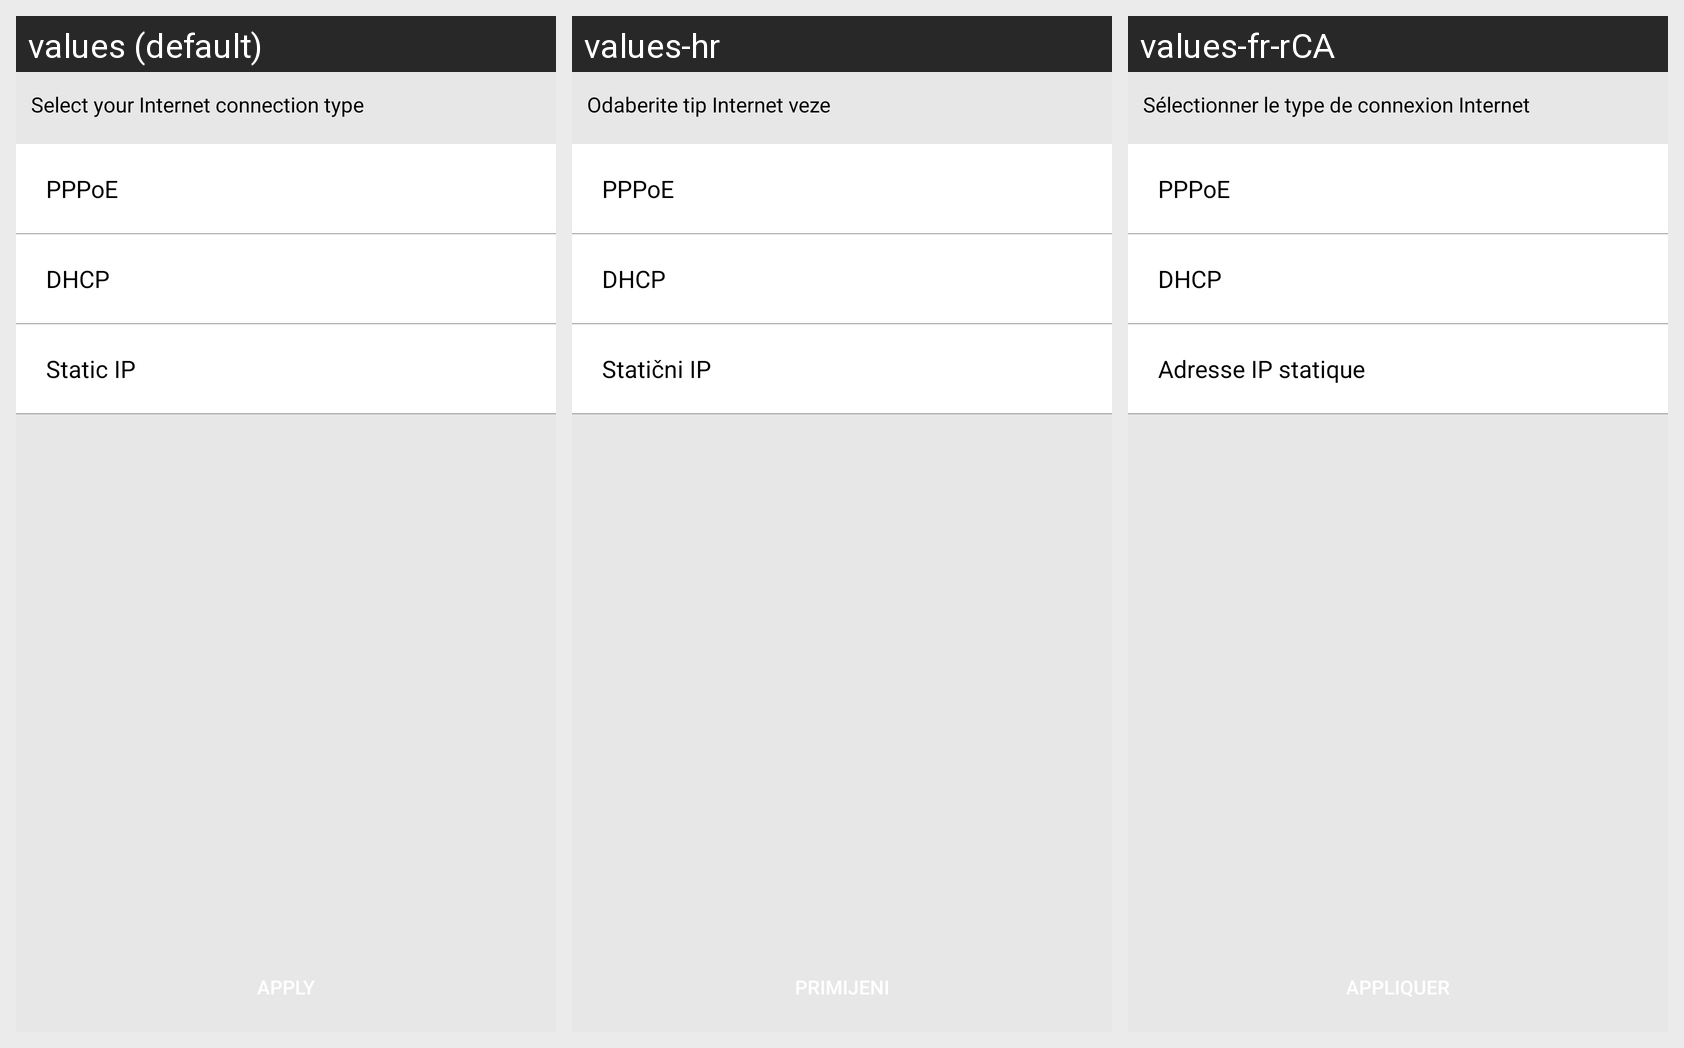

The same Android screen rendered under several of its app's locales, left to right. List the strings drawn on it with the default value and each locale's translation.
Android screen res/layout/activity_ethernet_wan_connection.xml rendered under 3 locales, left to right: values (default), values-hr, values-fr-rCA. Device: Nexus 5 (rendered at 1080×1920; each locale shown at half size, 540×960, under a caption strip naming it); theme AppTheme.
Other locales in the repository, not shown: values-ar, values-de, values-es, values-es-rMX, values-fr, values-it, values-pl, values-sl, values-sr.
Strings drawn on this screen, with the default value and each locale's value (text and hints the layout hard-codes, and strings that could not be matched under every locale, appear in the picture but are not listed):

select_your_internet_connection_type
  values: Select your Internet connection type
  values-hr: Odaberite tip Internet veze
  values-fr-rCA: Sélectionner le type de connexion Internet  [from values-fr]

pppoe
  values: PPPoE
  values-hr: PPPoE
  values-fr-rCA: PPPoE  [from values-fr]

dhcp
  values: DHCP
  values-hr: DHCP
  values-fr-rCA: DHCP  [from values-fr]

static_ip
  values: Static IP
  values-hr: Statični IP
  values-fr-rCA: Adresse IP statique  [from values-fr]
